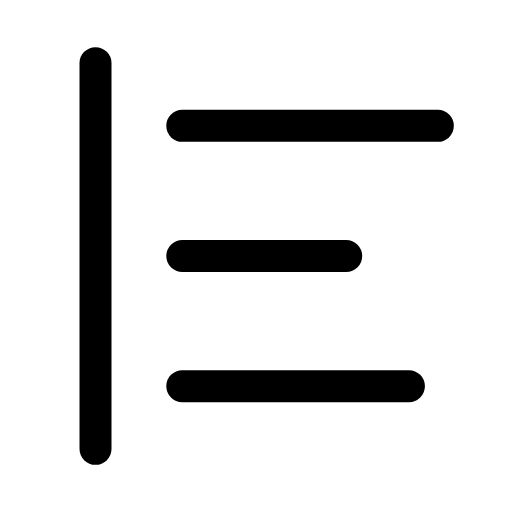
t = 0.00 s
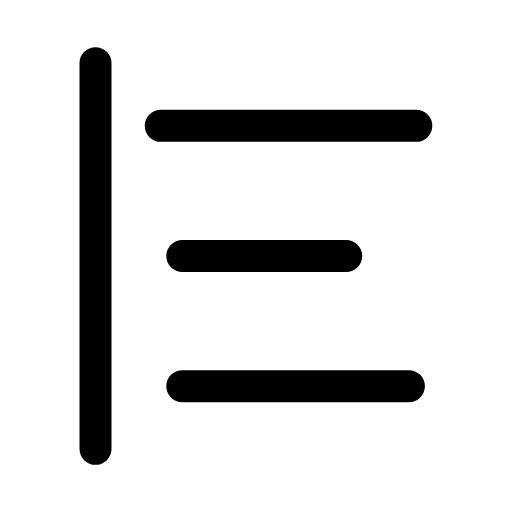
t = 0.29 s
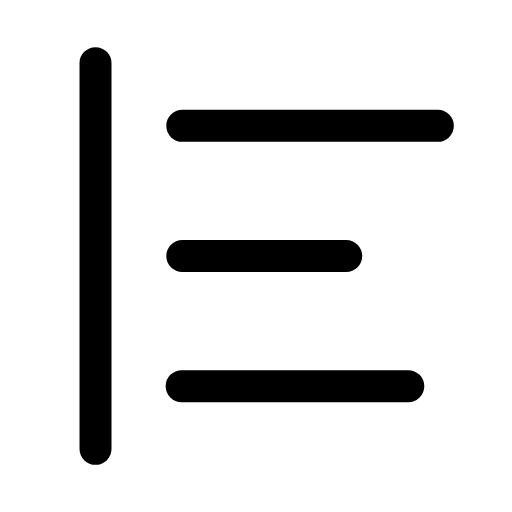
t = 0.58 s
t = 0.83 s: frame unchanged from t = 0.00 s, image omitted
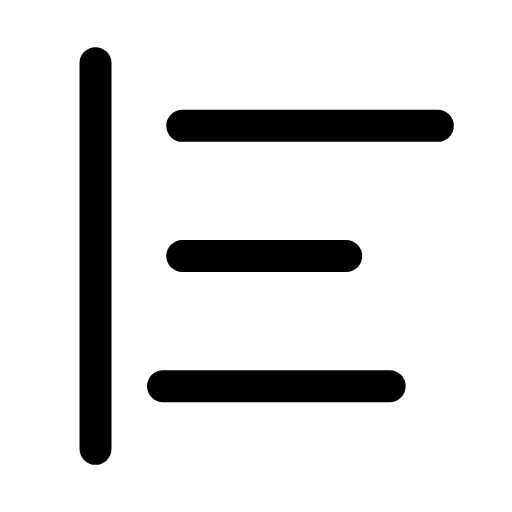
t = 1.13 s
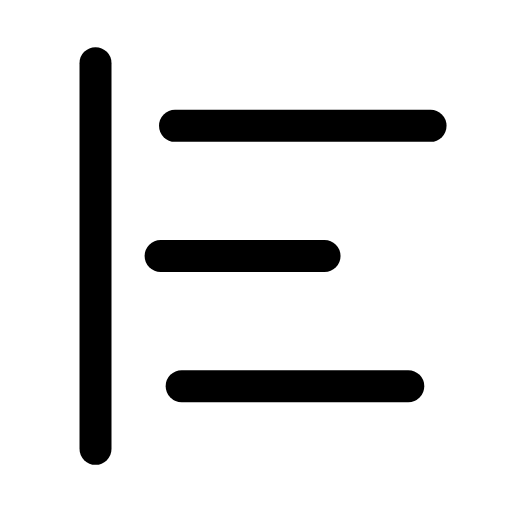
t = 1.23 s

The animated SVG that drew these frames (rendered in a browser with its animation timeline set to each time). Animation: 3 SMIL elements (animateTransform=3); one cycle of 1.70 s, repeats indefinitely.

<svg xmlns="http://www.w3.org/2000/svg" width="24" height="24" viewBox="0 0 24 24" fill="none"><g transform="translate(-1.625 -1.56) scale(1.13)"><line stroke="currentColor" stroke-width="1.327" stroke-linecap="round" stroke-linejoin="round" fill="none" x1="5.4" y1="4" x2="5.4" y2="20"></line><line stroke="currentColor" stroke-width="1.327" stroke-linecap="round" stroke-linejoin="round" fill="none" x1="9" y1="6.6" x2="19.6" y2="6.6"><animateTransform attributeName="transform" type="translate" values="0 0;0 0;-0.9 0;0 0;0 0;0 0;0 0;-0.9 0;0 0;0 0;0 0" keyTimes="0;0.117;0.198;0.27;0.45;0.6;0.72;0.768;0.822;0.9;1" dur="1.7s" repeatCount="indefinite" calcMode="spline" keySplines="0.16 1 0.3 1;0.16 1 0.3 1;0.16 1 0.3 1;0.16 1 0.3 1;0.16 1 0.3 1;0.16 1 0.3 1;0.16 1 0.3 1;0.16 1 0.3 1;0.16 1 0.3 1;0.16 1 0.3 1"/></line><line stroke="currentColor" stroke-width="1.327" stroke-linecap="round" stroke-linejoin="round" fill="none" x1="9" y1="12" x2="15.8" y2="12"><animateTransform attributeName="transform" type="translate" values="0 0;0 0;-0.9 0;0 0;0 0;0 0;0 0;-0.9 0;0 0;0 0;0 0" keyTimes="0;0.171;0.252;0.324;0.45;0.6;0.684;0.732;0.786;0.9;1" dur="1.7s" repeatCount="indefinite" calcMode="spline" keySplines="0.16 1 0.3 1;0.16 1 0.3 1;0.16 1 0.3 1;0.16 1 0.3 1;0.16 1 0.3 1;0.16 1 0.3 1;0.16 1 0.3 1;0.16 1 0.3 1;0.16 1 0.3 1;0.16 1 0.3 1"/></line><line stroke="currentColor" stroke-width="1.327" stroke-linecap="round" stroke-linejoin="round" fill="none" x1="9" y1="17.4" x2="18.4" y2="17.4"><animateTransform attributeName="transform" type="translate" values="0 0;0 0;-0.9 0;0 0;0 0;0 0;0 0;-0.9 0;0 0;0 0;0 0" keyTimes="0;0.225;0.306;0.378;0.45;0.6;0.648;0.696;0.75;0.9;1" dur="1.7s" repeatCount="indefinite" calcMode="spline" keySplines="0.16 1 0.3 1;0.16 1 0.3 1;0.16 1 0.3 1;0.16 1 0.3 1;0.16 1 0.3 1;0.16 1 0.3 1;0.16 1 0.3 1;0.16 1 0.3 1;0.16 1 0.3 1;0.16 1 0.3 1"/></line></g></svg>
